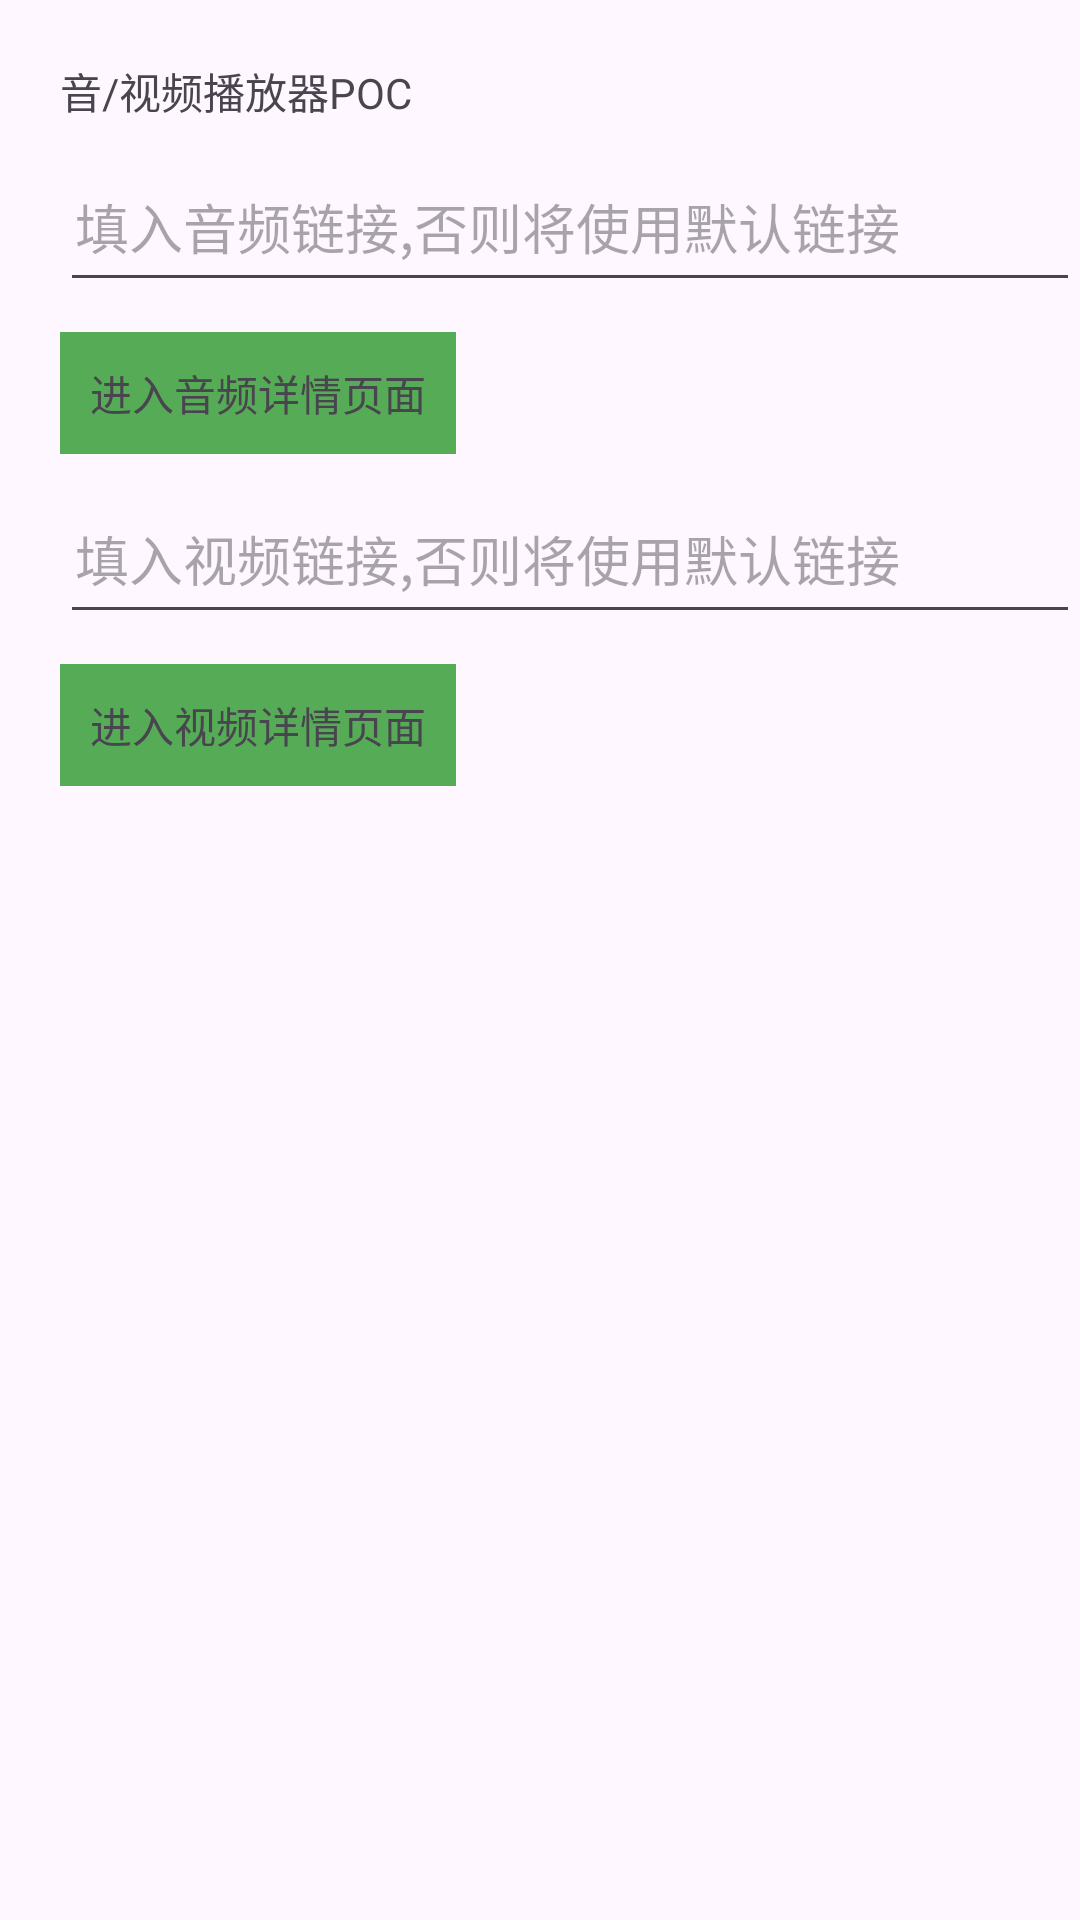

Produce the Android XML layout that renders to this screen, including the resource entries it uses.
<!-- AndroidManifest.xml: application theme Theme.AppVideoPlayerOL -->
<!-- res/layout/activity_main.xml -->
<?xml version="1.0" encoding="utf-8"?>
<androidx.constraintlayout.widget.ConstraintLayout xmlns:android="http://schemas.android.com/apk/res/android"
    xmlns:app="http://schemas.android.com/apk/res-auto"
    xmlns:tools="http://schemas.android.com/tools"
    android:id="@+id/main"
    android:layout_width="match_parent"
    android:layout_height="match_parent"
    tools:context=".MainActivity">

    <TextView
        android:layout_width="wrap_content"
        android:layout_height="wrap_content"
        android:id="@+id/tv_poc_header"
        android:text="音/视频播放器POC"
        app:layout_constraintStart_toStartOf="parent"
        app:layout_constraintTop_toTopOf="parent"
        android:layout_margin="20dp" />

    <EditText
        android:layout_width="0dp"
        android:layout_height="50dp"
        android:id="@+id/et_audio_link"
        android:padding="5dp"
        app:layout_constraintStart_toStartOf="@+id/tv_poc_header"
        app:layout_constraintEnd_toEndOf="parent"
        app:layout_constraintTop_toBottomOf="@id/tv_poc_header"
        android:layout_marginTop="10dp"
        android:hint="填入音频链接,否则将使用默认链接"/>

    <TextView
        android:layout_width="wrap_content"
        android:layout_height="wrap_content"
        android:id="@+id/btn_enter_audio_detail"
        android:padding="10dp"
        android:text="进入音频详情页面"
        app:layout_constraintStart_toStartOf="@+id/tv_poc_header"
        app:layout_constraintTop_toBottomOf="@id/et_audio_link"
        android:layout_marginTop="10dp"
        android:background="#56ac56"/>

    <EditText
        android:layout_width="0dp"
        android:layout_height="50dp"
        android:id="@+id/et_video_link"
        android:padding="5dp"
        app:layout_constraintEnd_toEndOf="parent"
        app:layout_constraintStart_toStartOf="@+id/tv_poc_header"
        app:layout_constraintTop_toBottomOf="@id/btn_enter_audio_detail"
        android:layout_marginTop="10dp"
        android:hint="填入视频链接,否则将使用默认链接"/>

    <TextView
        android:layout_width="wrap_content"
        android:layout_height="wrap_content"
        android:id="@+id/btn_enter_video_detail"
        android:padding="10dp"
        android:text="进入视频详情页面"
        app:layout_constraintStart_toStartOf="@+id/tv_poc_header"
        app:layout_constraintTop_toBottomOf="@id/et_video_link"
        android:layout_marginTop="10dp"
        android:background="#56ac56"/>

</androidx.constraintlayout.widget.ConstraintLayout>
<!-- resources referenced by this layout -->
<resources>
  <style name="Theme.AppVideoPlayerOL" parent="Base.Theme.AppVideoPlayerOL" />
  <style name="Base.Theme.AppVideoPlayerOL" parent="Theme.Material3.DayNight.NoActionBar">
          
          
      </style>
</resources>
